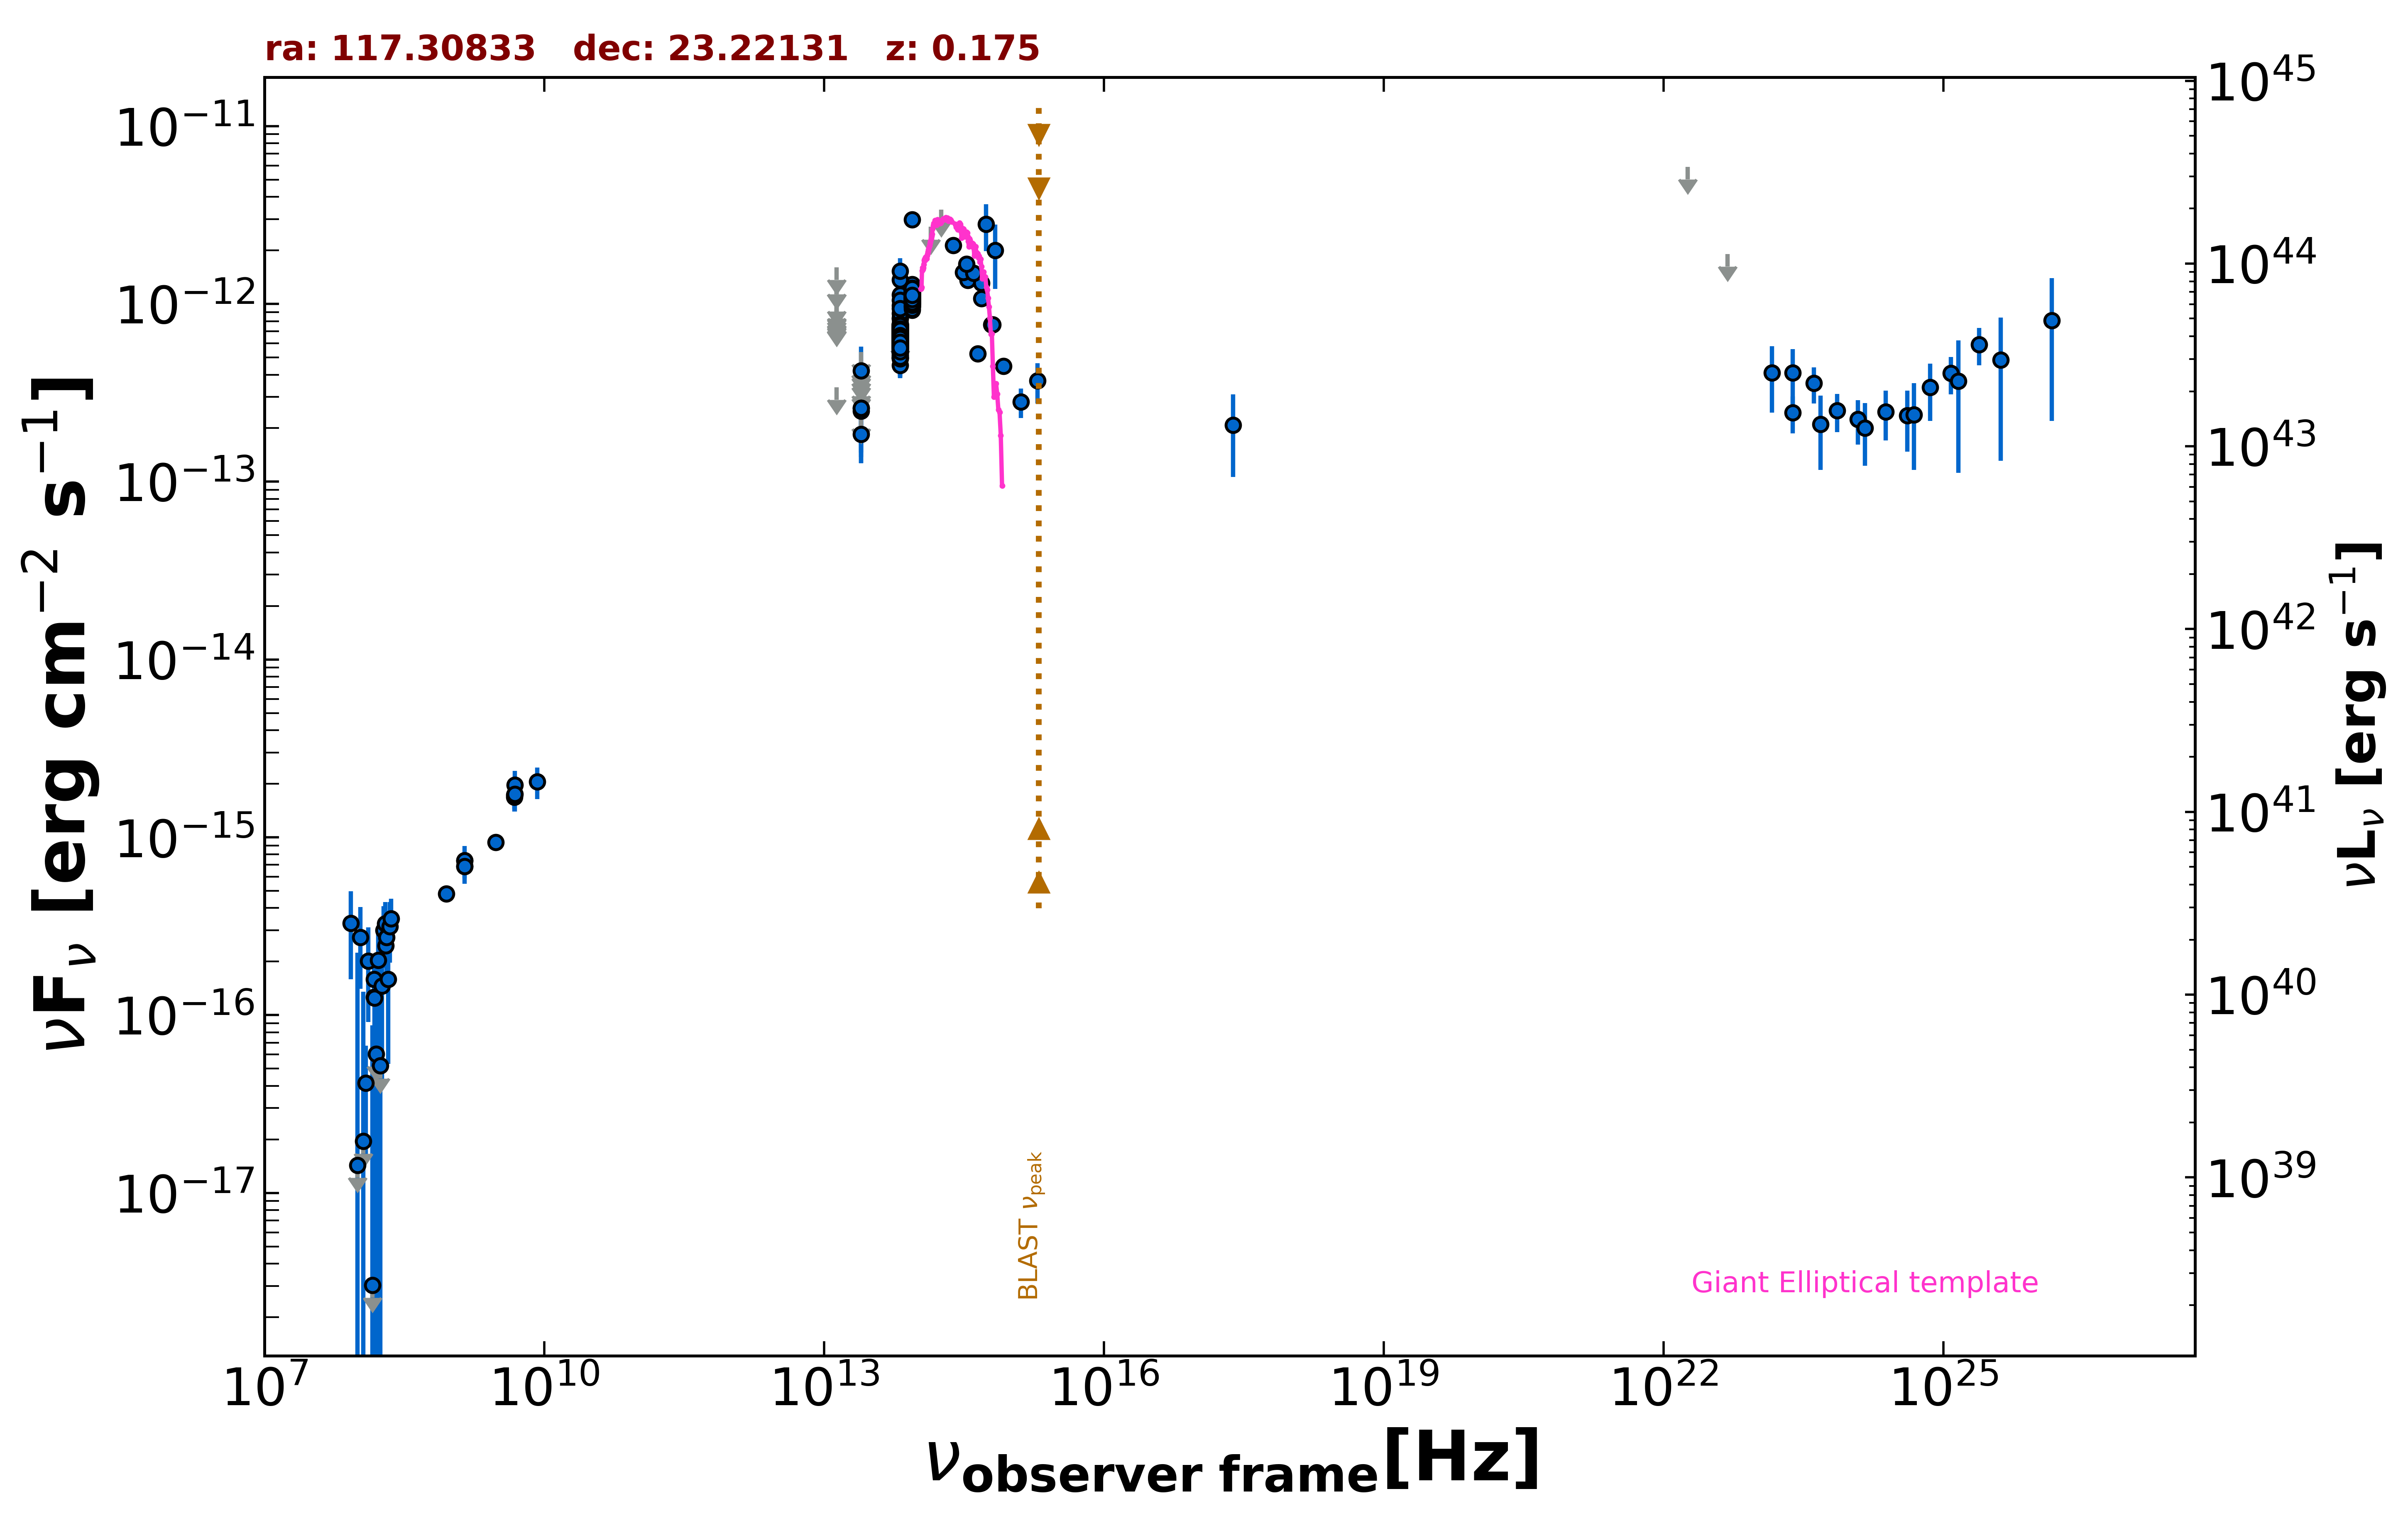

Values plotted in this chart, from the file beside it:
freq., flux, err_flux, MJD_start, MJD_end, flag, catalog, reference
1.400e+09, 6.864e-16, 1.950e-18, 55000, 55000, , FIRST, White et al. 1997  ApJ  475 479
1.400e+09, 7.406e-16, 2.240e-17, 55000, 55000, , NVSS, Condon et al. 1998  AJ  115  1693
8.870e+08, 4.816e-16, 3.905e-17, 55000, 55000, , RACS, Hale et al. 2021  PASA  38  e058
3.000e+09, 9.382e-16, 7.300e-18, 55000, 55000, , VLASSQL, Gordon et al. 2021  ApJS  255  30
2.418e+17, 2.082e-13, 1.018e-13, 55000, 55000, , RASS, Boller et al. 2016  A&A  103  1
1.500e+08, 1.261e-16, 1.425e-17, 55000, 55000, , TGSS150, Intema et al. 2017  A&A  598  A781
4.800e+09, 1.680e-15, 2.400e-16, 55000, 55000, , GB6, Gregory et al. 1996  ApJS  103  427
4.800e+09, 1.728e-15, 3.360e-16, 55000, 55000, , GB87, Gregory et al. 1992  VizieR  VIII/14/j20…
1.389e+14, 2.715e-12, 0.000e+00, 55000, 55000, UL, 2MASS, Skrutskie et al. 2006  AJ  131  1163
1.804e+14, 3.397e-12, 0.000e+00, 55000, 55000, UL, 2MASS, Skrutskie et al. 2006  AJ  131  1163
2.427e+14, 2.131e-12, 1.430e-13, 55000, 55000, , 2MASS, Skrutskie et al. 2006  AJ  131  1163
8.817e+13, 1.139e-12, 3.500e-15, 55000, 55000, , UNWISE, Schlafly et al. 2019  ApJS  240  30
6.517e+13, 6.469e-13, 4.550e-15, 55000, 55000, , UNWISE, Schlafly et al. 2019  ApJS  240  30
8.817e+13, 1.076e-12, 2.600e-14, 55000, 55000, , WISE, Wright et al. 2010  AJ  140  1868
6.517e+13, 6.187e-13, 1.770e-14, 55000, 55000, , WISE, Wright et al. 2010  AJ  140  1868
2.498e+13, 1.845e-13, 3.885e-14, 55000, 55000, , WISE, Wright et al. 2010  AJ  140  1868
1.363e+13, 3.397e-13, 0.000e+00, 55000, 55000, UL, WISE, Wright et al. 2010  AJ  140  1868
8.817e+13, 1.104e-12, 4.550e-14, 57120, 57120, , NEOWISE, Mainzer et al. 2014  ApJ  792  30
6.517e+13, 6.538e-13, 6.335e-14, 57120, 57120, , NEOWISE, Mainzer et al. 2014  ApJ  792  30
8.817e+13, 1.101e-12, 3.950e-14, 57120, 57120, , NEOWISE, Mainzer et al. 2014  ApJ  792  30
6.517e+13, 7.025e-13, 5.570e-14, 57120, 57120, , NEOWISE, Mainzer et al. 2014  ApJ  792  30
8.817e+13, 1.108e-12, 4.250e-14, 57119, 57119, , NEOWISE, Mainzer et al. 2014  ApJ  792  30
6.517e+13, 6.635e-13, 4.280e-14, 57119, 57119, , NEOWISE, Mainzer et al. 2014  ApJ  792  30
8.817e+13, 1.224e-12, 4.250e-14, 57120, 57120, , NEOWISE, Mainzer et al. 2014  ApJ  792  30
6.517e+13, 6.437e-13, 4.805e-14, 57120, 57120, , NEOWISE, Mainzer et al. 2014  ApJ  792  30
8.817e+13, 1.160e-12, 4.050e-14, 57120, 57120, , NEOWISE, Mainzer et al. 2014  ApJ  792  30
6.517e+13, 7.363e-13, 4.275e-14, 57120, 57120, , NEOWISE, Mainzer et al. 2014  ApJ  792  30
8.817e+13, 1.136e-12, 4.150e-14, 57120, 57120, , NEOWISE, Mainzer et al. 2014  ApJ  792  30
6.517e+13, 6.993e-13, 4.510e-14, 57120, 57120, , NEOWISE, Mainzer et al. 2014  ApJ  792  30
8.817e+13, 1.084e-12, 3.800e-14, 57120, 57120, , NEOWISE, Mainzer et al. 2014  ApJ  792  30
6.517e+13, 6.377e-13, 4.290e-14, 57120, 57120, , NEOWISE, Mainzer et al. 2014  ApJ  792  30
8.817e+13, 1.177e-12, 4.000e-14, 57120, 57120, , NEOWISE, Mainzer et al. 2014  ApJ  792  30
6.517e+13, 7.336e-13, 4.870e-14, 57120, 57120, , NEOWISE, Mainzer et al. 2014  ApJ  792  30
8.817e+13, 1.067e-12, 4.150e-14, 57315, 57315, , NEOWISE, Mainzer et al. 2014  ApJ  792  30
6.517e+13, 6.532e-13, 4.335e-14, 57315, 57315, , NEOWISE, Mainzer et al. 2014  ApJ  792  30
8.817e+13, 2.973e-12, 9.900e-14, 57684, 57684, , NEOWISE, Mainzer et al. 2014  ApJ  792  30
6.517e+13, 6.454e-13, 0.000e+00, 57684, 57684, UL, NEOWISE, Mainzer et al. 2014  ApJ  792  30
8.817e+13, 9.946e-13, 5.305e-14, 58409, 58409, , NEOWISE, Mainzer et al. 2014  ApJ  792  30
6.517e+13, 6.765e-13, 4.425e-14, 58409, 58409, , NEOWISE, Mainzer et al. 2014  ApJ  792  30
8.817e+13, 1.170e-12, 4.200e-14, 58410, 58410, , NEOWISE, Mainzer et al. 2014  ApJ  792  30
6.517e+13, 6.407e-13, 4.665e-14, 58410, 58410, , NEOWISE, Mainzer et al. 2014  ApJ  792  30
8.817e+13, 1.087e-12, 4.000e-14, 58410, 58410, , NEOWISE, Mainzer et al. 2014  ApJ  792  30
6.517e+13, 6.544e-13, 4.645e-14, 58410, 58410, , NEOWISE, Mainzer et al. 2014  ApJ  792  30
8.817e+13, 1.096e-12, 4.050e-14, 58410, 58410, , NEOWISE, Mainzer et al. 2014  ApJ  792  30
6.517e+13, 5.438e-13, 4.865e-14, 58410, 58410, , NEOWISE, Mainzer et al. 2014  ApJ  792  30
8.817e+13, 1.141e-12, 4.200e-14, 58409, 58409, , NEOWISE, Mainzer et al. 2014  ApJ  792  30
6.517e+13, 6.372e-13, 4.815e-14, 58409, 58409, , NEOWISE, Mainzer et al. 2014  ApJ  792  30
8.817e+13, 1.049e-12, 4.850e-14, 58409, 58409, , NEOWISE, Mainzer et al. 2014  ApJ  792  30
6.517e+13, 7.215e-13, 6.725e-14, 58409, 58409, , NEOWISE, Mainzer et al. 2014  ApJ  792  30
8.817e+13, 1.114e-12, 4.200e-14, 58409, 58409, , NEOWISE, Mainzer et al. 2014  ApJ  792  30
6.517e+13, 6.181e-13, 5.075e-14, 58409, 58409, , NEOWISE, Mainzer et al. 2014  ApJ  792  30
8.817e+13, 1.145e-12, 4.000e-14, 58410, 58410, , NEOWISE, Mainzer et al. 2014  ApJ  792  30
6.517e+13, 6.035e-13, 5.455e-14, 58410, 58410, , NEOWISE, Mainzer et al. 2014  ApJ  792  30
8.817e+13, 1.187e-12, 4.400e-14, 58410, 58410, , NEOWISE, Mainzer et al. 2014  ApJ  792  30
6.517e+13, 6.580e-13, 4.550e-14, 58410, 58410, , NEOWISE, Mainzer et al. 2014  ApJ  792  30
8.817e+13, 1.078e-12, 4.050e-14, 58409, 58409, , NEOWISE, Mainzer et al. 2014  ApJ  792  30
6.517e+13, 6.641e-13, 4.345e-14, 58409, 58409, , NEOWISE, Mainzer et al. 2014  ApJ  792  30
8.817e+13, 1.126e-12, 3.900e-14, 57678, 57678, , NEOWISE, Mainzer et al. 2014  ApJ  792  30
6.517e+13, 6.255e-13, 4.960e-14, 57678, 57678, , NEOWISE, Mainzer et al. 2014  ApJ  792  30
8.817e+13, 1.097e-12, 4.150e-14, 57678, 57678, , NEOWISE, Mainzer et al. 2014  ApJ  792  30
... 526 more rows
